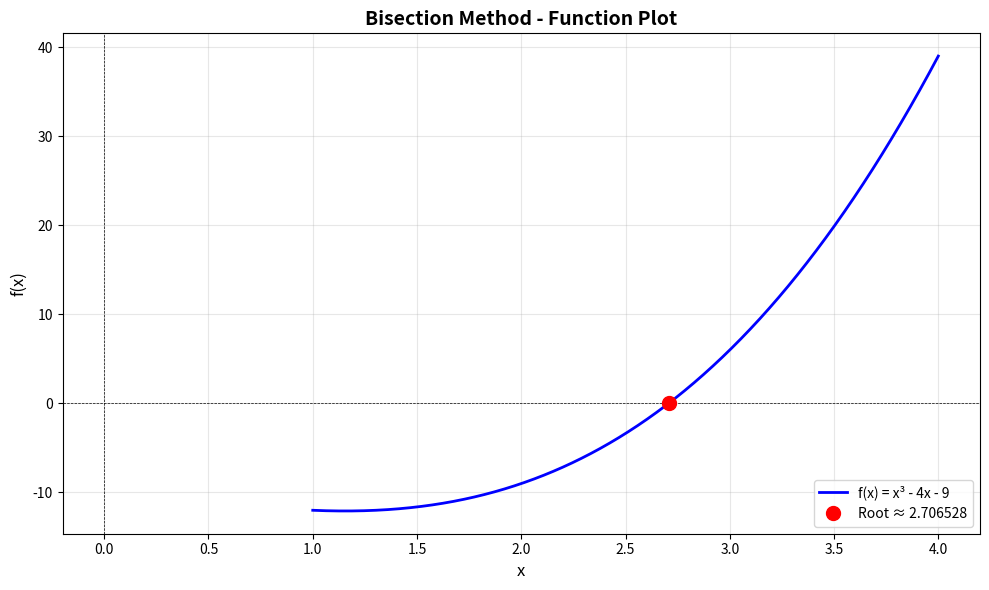
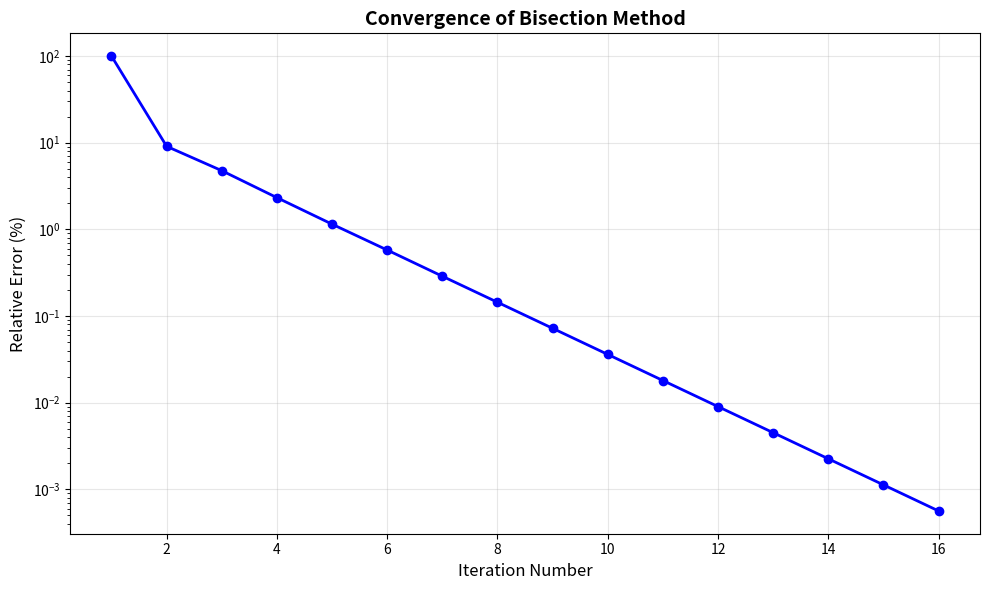

Generate these figures, in order, with matplotlib:

import numpy as np
import matplotlib.pyplot as plt

def f(x):
    """
    Define the function f(x) = x³ - 4x - 9
    """
    return x**3 - 4*x - 9

def bisection_method(a, b, tolerance=0.0001, max_iterations=100):
    """
    Bisection Method Implementation

    Parameters:
    a: Lower bound of interval
    b: Upper bound of interval
    tolerance: Acceptable error tolerance
    max_iterations: Maximum number of iterations

    Returns:
    root: Approximate root
    iterations: List of iteration details
    """

    # Check if initial guesses bracket a root
    if f(a) * f(b) >= 0:
        print("Error: f(a) and f(b) must have opposite signs")
        return None, None

    iterations = []
    iteration = 0

    print(f"{'Iter':<6} {'a':<12} {'b':<12} {'c':<12} {'f(a)':<12} {'f(b)':<12} {'f(c)':<12} {'Error %':<12}")
    print("-" * 90)

    while iteration < max_iterations:
        # Calculate midpoint
        c = (a + b) / 2

        # Calculate function values
        fa = f(a)
        fb = f(b)
        fc = f(c)

        # Calculate error
        if iteration > 0:
            error = abs((c - iterations[-1]['c']) / c) * 100
        else:
            error = 100

        # Store iteration data
        iter_data = {
            'iteration': iteration + 1,
            'a': a,
            'b': b,
            'c': c,
            'fa': fa,
            'fb': fb,
            'fc': fc,
            'error': error
        }
        iterations.append(iter_data)

        # Print iteration details
        print(f"{iteration+1:<6} {a:<12.6f} {b:<12.6f} {c:<12.6f} {fa:<12.6f} {fb:<12.6f} {fc:<12.6f} {error:<12.6f}")

        # Check for convergence
        if abs(fc) < tolerance or error < tolerance:
            print(f"\nRoot found: {c:.6f}")
            print(f"Function value at root: {fc:.6f}")
            print(f"Number of iterations: {iteration + 1}")
            return c, iterations

        # Update interval
        if fa * fc < 0:
            b = c
        else:
            a = c

        iteration += 1

    print(f"\nMaximum iterations reached. Approximate root: {c:.6f}")
    return c, iterations

def plot_function(a, b, root=None):
    """
    Plot the function and mark the root
    """
    x = np.linspace(a - 1, b + 1, 1000)
    y = f(x)

    plt.figure(figsize=(10, 6))
    plt.plot(x, y, 'b-', linewidth=2, label='f(x) = x³ - 4x - 9')
    plt.axhline(y=0, color='k', linestyle='--', linewidth=0.5)
    plt.axvline(x=0, color='k', linestyle='--', linewidth=0.5)
    plt.grid(True, alpha=0.3)

    if root is not None:
        plt.plot(root, f(root), 'ro', markersize=10, label=f'Root ≈ {root:.6f}')

    plt.xlabel('x', fontsize=12)
    plt.ylabel('f(x)', fontsize=12)
    plt.title('Bisection Method - Function Plot', fontsize=14, fontweight='bold')
    plt.legend(fontsize=10)
    plt.tight_layout()
    plt.show()

def plot_convergence(iterations):
    """
    Plot the convergence of the method
    """
    iter_nums = [iter_data['iteration'] for iter_data in iterations]
    errors = [iter_data['error'] for iter_data in iterations]

    plt.figure(figsize=(10, 6))
    plt.semilogy(iter_nums, errors, 'b-o', linewidth=2, markersize=6)
    plt.xlabel('Iteration Number', fontsize=12)
    plt.ylabel('Relative Error (%)', fontsize=12)
    plt.title('Convergence of Bisection Method', fontsize=14, fontweight='bold')
    plt.grid(True, alpha=0.3)
    plt.tight_layout()
    plt.show()

# Main execution
if __name__ == "__main__":
    print("=" * 90)
    print("BISECTION METHOD FOR ROOT FINDING")
    print("Equation: f(x) = x³ - 4x - 9")
    print("=" * 90)
    print()

    # Initial interval [a, b]
    a = 2.0
    b = 3.0

    print(f"Initial interval: [{a}, {b}]")
    print(f"f({a}) = {f(a):.6f}")
    print(f"f({b}) = {f(b):.6f}")
    print()

    # Apply bisection method
    root, iterations = bisection_method(a, b, tolerance=0.0001)

    if root is not None:
        print()
        print("=" * 90)

        # Plot the function and root
        plot_function(a, b, root)

        # Plot convergence
        plot_convergence(iterations)
